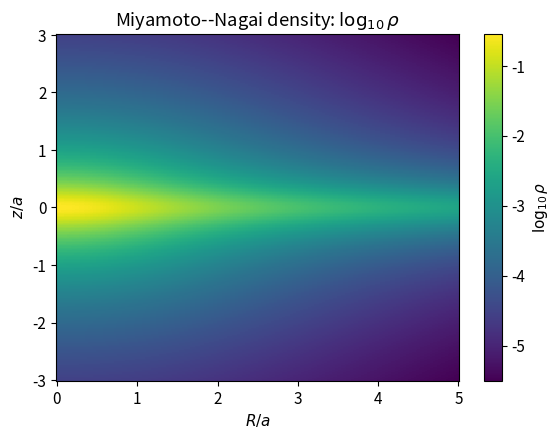

Python code for this plot: (Note: this script raises an exception after producing the figure.)
# 入力済み：このセルはそのまま実行する。
import numpy as np
import matplotlib.pyplot as plt

G = 1.0

OI = {
    "orange": "#E69F00",
    "sky": "#56B4E9",
    "green": "#009E73",
    "yellow": "#F0E442",
    "blue": "#0072B2",
    "vermillion": "#D55E00",
    "purple": "#CC79A7",
    "black": "#000000",
}

plt.rcParams["figure.figsize"] = (6.5, 4.5)
plt.rcParams["font.size"] = 11


# 入力済み：このセルはそのまま実行する。
from scipy import sparse
from scipy.sparse.linalg import spsolve

# モデルの質量と長さのパラメータ
Mmn = 1.0
amn = 1.0
bmn = 0.25

def phi_mn(R, z, G=1.0, M=1.0, a=1.0, b=0.25):
    # 本文の B=sqrt(z^2+b^2) に対応する。
    zz = np.sqrt(z**2 + b**2)
    return -G * M / np.sqrt(R**2 + (a + zz)**2)

def rho_mn(R, z, M=1.0, a=1.0, b=0.25):
    zz = np.sqrt(z**2 + b**2)
    num = b**2 * M * (a * R**2 + (a + 3.0 * zz) * (a + zz)**2)
    den = 4.0 * np.pi * zz**3 * (R**2 + (a + zz)**2)**2.5
    return num / den


# 入力済み：このセルはそのまま実行する。
R2 = np.linspace(0.0, 5.0 * amn, 250)
z2 = np.linspace(-3.0 * amn, 3.0 * amn, 250)
# indexing="ij" とすると RR[i,j]=R2[i], ZZ[i,j]=z2[j] となり、
# 配列の第1軸を R、第2軸を z として扱える。
RR, ZZ = np.meshgrid(R2, z2, indexing="ij")
rho2 = rho_mn(RR, ZZ, Mmn, amn, bmn)

fig, ax = plt.subplots()
# rho2 の形は (R, z) だが、pcolormesh(x, y, C) は C の軸を (y, x) と見るため、
# 描画時だけ転置 .T して (z, R) に並べ替える。
im = ax.pcolormesh(R2 / amn, z2 / amn, np.log10(rho2.T), shading="auto")
ax.set_xlabel(r"$R/a$")
ax.set_ylabel(r"$z/a$")
ax.set_title(r"Miyamoto--Nagai density: $\log_{10}\rho$")
fig.colorbar(im, ax=ax, label=r"$\log_{10}\rho$")
plt.show()


# 入力済み：このセルはそのまま実行する。
# 本文の説明用格子 NR=4, NZ=5 と同じ16未知点を並べる
nR_demo = 4
nZ_demo = 4
index_demo = np.empty((nR_demo, nZ_demo), dtype=int)
for i_demo in range(nR_demo):
    for j_demo in range(1, nZ_demo + 1):
        p_demo = i_demo * nZ_demo + (j_demo - 1)
        index_demo[i_demo, j_demo - 1] = p_demo
        print(f"(i,j)=({i_demo},{j_demo}) → p={p_demo}")
print("行が i、列が j=1,2,3,4 の番号表:\n", index_demo)


def solve_mn_poisson(NR=40, NZ=64, Rmax=5.0, Zmax=4.0, G=1.0, M=1.0, a=1.0, b=0.25):
    """軸対称 Poisson 方程式を解き、格子・2次元解・疎行列・右辺・解ベクトルを返す。"""
    for n in (NR, NZ):
        if isinstance(n, bool) or not isinstance(n, (int, np.integer)) or n < 2:
            raise ValueError("NR と NZ は2以上の整数にしてください。")
    if not all(np.isfinite(x) and x > 0 for x in (Rmax, Zmax, G, M, b)):
        raise ValueError("Rmax, Zmax, G, M, b は有限の正数にしてください。")
    if not np.isfinite(a) or a < 0:
        raise ValueError("a は有限の非負数にしてください。")

    # NR, NZ は区間数。両端を含む格子点数はそれぞれ NR+1, NZ+1。
    R = np.linspace(0.0, Rmax, NR + 1)
    z = np.linspace(-Zmax, Zmax, NZ + 1)
    dR = R[1] - R[0]
    dz = z[1] - z[0]

    # 未知点は i=0,...,NR-1, j=1,...,NZ-1。対称軸 i=0 は未知数に含む。
    nR_u = NR

    # >>> 入力 B-01：2次元格子の番号付け
    raise NotImplementedError("入力 B-01 のコードを入力してください。")
    # <<< 入力 B-01 ここまで
    n_unknown = nR_u * nZ_u


    # 非零要素の行番号・列番号・値だけを記録する。
    rows, cols, data = [], [], []
    rhs = np.zeros(n_unknown)

    for i in range(nR_u):
        Ri = R[i]
        for j in range(1, NZ):
            p = idx(i, j)
            rhs[p] = 4.0 * np.pi * G * rho_mn(Ri, z[j], M, a, b)

            # 対称軸と内部点で係数を選ぶ。
            if i == 0:
                # >>> 入力 B-02：対称軸の差分係数
                raise NotImplementedError("入力 B-02 のコードを入力してください。")
                # <<< 入力 B-02 ここまで
            else:
                # >>> 入力 B-03：内部点の差分係数
                raise NotImplementedError("入力 B-03 のコードを入力してください。")
                # <<< 入力 B-03 ここまで

            if j - 1 == 0:
                rhs[p] -= cz * phi_mn(Ri, z[0], G, M, a, b)
            else:
                rows.append(p)
                cols.append(idx(i, j - 1))
                data.append(cz)
            if j + 1 == NZ:
                rhs[p] -= cz * phi_mn(Ri, z[NZ], G, M, a, b)
            else:
                rows.append(p)
                cols.append(idx(i, j + 1))
                data.append(cz)

            # R 方向の近傍点を行列と右辺に組み込む。
            if i == 0:
                rows.append(p)
                cols.append(idx(1, j))
                data.append(cp)
            else:
                rows.append(p)
                cols.append(idx(i - 1, j))
                data.append(cm)

                # >>> 入力 B-04：外側近傍と境界値の処理
                raise NotImplementedError("入力 B-04 のコードを入力してください。")
                # <<< 入力 B-04 ここまで

            # 行 p の中心点の係数は、同じ列番号 p に入れる。
            rows.append(p)
            cols.append(p)
            data.append(center)

    # >>> 入力 B-05：疎行列の構成と求解
    raise NotImplementedError("入力 B-05 のコードを入力してください。")
    # <<< 入力 B-05 ここまで

    # 既知の3辺を設定してから、解ベクトルを2次元の未知点へ戻す。
    Phi = np.empty((NR + 1, NZ + 1))
    Phi[:, 0] = phi_mn(R, z[0], G, M, a, b)
    Phi[:, NZ] = phi_mn(R, z[NZ], G, M, a, b)
    Phi[NR, :] = phi_mn(R[NR], z, G, M, a, b)
    for i in range(nR_u):
        for j in range(1, NZ):
            Phi[i, j] = sol[idx(i, j)]

    return R, z, Phi, A, rhs, sol


# 入力 B-06：2次元 Poisson 方程式の求解と診断
# 下の raise の1行を削除し、テキストの指定箇所を入力する。
raise NotImplementedError("入力 B-06 のコードを入力してください。")


# 入力済み：このセルはそのまま実行する。
print(f"未知数                       = {A_mn.shape[0]}")
print(f"非零行列要素数               = {A_mn.nnz}")
print(f"行列の非零要素率             = {A_mn.nnz / A_mn.shape[0]**2:.3e}")
print(f"規格化した Phi の最大誤差    = {err_phi:.6e}")
print(f"連立一次方程式の最大残差     = {residual_max:.6e}")


# 入力済み：このセルはそのまま実行する。
# 配列は (R,z) の順なので、描画時だけ (z,R) に転置する。
fig, ax = plt.subplots()
im = ax.pcolormesh(Rmn / amn, zmn / amn, Phi_num.T / (G * Mmn / amn), shading="auto")
ax.set_xlabel(r"$R/a$")
ax.set_ylabel(r"$z/a$")
ax.set_title("Numerical Miyamoto--Nagai potential")
fig.colorbar(im, ax=ax, label=r"$\Phi/(GM/a)$")
plt.show()

err_map = ((Phi_num - Phi_exact_mn) / (G * Mmn / amn)).T
err_lim = np.max(np.abs(err_map))

fig, ax = plt.subplots()
im = ax.pcolormesh(
    Rmn / amn, zmn / amn, err_map,
    shading="auto", cmap="RdBu_r", vmin=-err_lim, vmax=err_lim
)
ax.set_xlabel(r"$R/a$")
ax.set_ylabel(r"$z/a$")
ax.set_title("Potential error")
fig.colorbar(im, ax=ax, label=r"$(\Phi_{\rm num}-\Phi_{\rm exact})/(GM/a)$")
plt.show()


# 入力 B-07：2次元 Poisson 方程式の格子収束
# 下の raise の1行を削除し、テキストの指定箇所を入力する。
raise NotImplementedError("入力 B-07 のコードを入力してください。")


# 入力済み：このセルはそのまま実行する。
for (NR_i, NZ_i), h_i, err_i in zip(grid_list, h_list, err_list):
    print(f"(NR, NZ) = ({NR_i:2d}, {NZ_i:2d}), h = {h_i:.5f}, 誤差 = {err_i:.6e}")
print(f"\n測定した収束次数 = {order_2d:.3f}")


# 入力済み：このセルはそのまま実行する。
reference = err_list[-1] * (h_list / h_list[-1])**2

fig, ax = plt.subplots()
ax.loglog(h_list, err_list, "o-", color=OI["purple"], label="Measured error")
ax.loglog(h_list, reference, "--", color=OI["black"], label=r"$\propto h^2$")
ax.set_xlabel(r"$h=\max(\Delta R,\Delta z)$")
ax.set_ylabel("Maximum normalized potential error")
ax.set_title("Convergence of the 2D Poisson solver")
ax.legend()
ax.grid(alpha=0.25, which="both")
plt.show()
